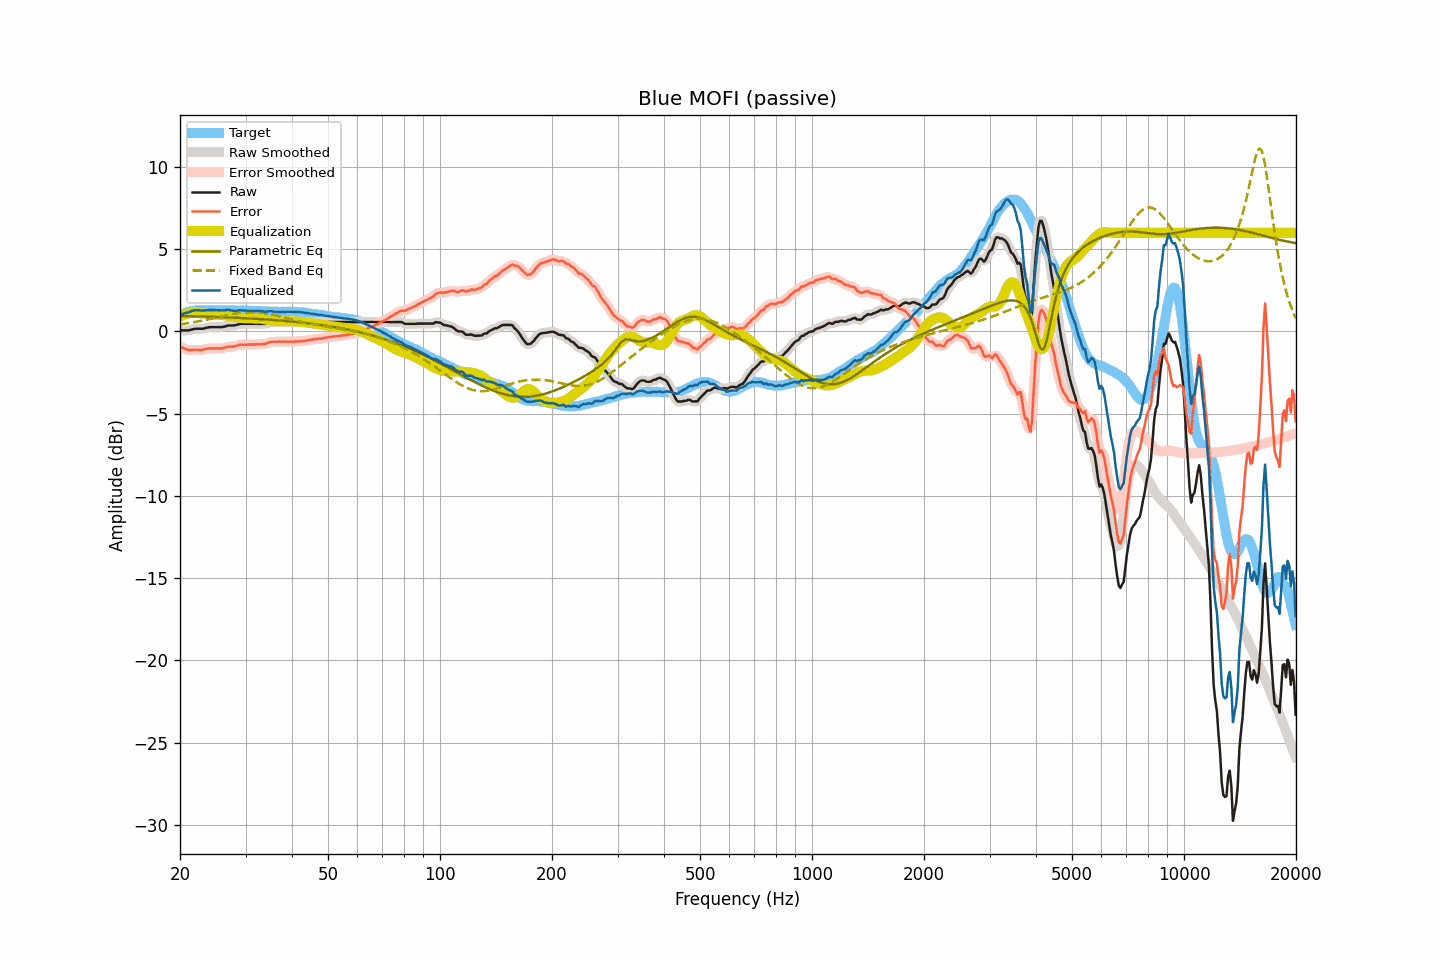

The data file committed next to this chart (first rows):
frequency, raw, smoothed, error, error_smoothed, equalization, parametric_eq, fixed_band_eq, equalized_raw, equalized_smoothed, target
20.00, 0.07, 0.07, -0.91, -0.91, 0.93, 0.94, 0.43, 0.99, 1.00, 0.98
20.20, 0.07, 0.06, -0.96, -0.96, 0.97, 0.94, 0.45, 1.04, 1.03, 1.03
20.40, 0.07, 0.06, -1.01, -1.01, 1.01, 0.94, 0.46, 1.07, 1.07, 1.08
20.61, 0.07, 0.06, -1.04, -1.05, 1.04, 0.94, 0.47, 1.11, 1.10, 1.10
20.81, 0.07, 0.06, -1.09, -1.09, 1.07, 0.93, 0.49, 1.13, 1.13, 1.15
21.02, 0.07, 0.07, -1.13, -1.12, 1.09, 0.93, 0.50, 1.16, 1.16, 1.19
21.23, 0.09, 0.08, -1.13, -1.13, 1.11, 0.93, 0.52, 1.20, 1.20, 1.21
21.44, 0.11, 0.11, -1.13, -1.13, 1.13, 0.93, 0.54, 1.23, 1.23, 1.23
21.66, 0.13, 0.13, -1.12, -1.12, 1.13, 0.93, 0.55, 1.27, 1.26, 1.25
21.87, 0.16, 0.15, -1.11, -1.11, 1.13, 0.92, 0.57, 1.29, 1.28, 1.26
22.09, 0.17, 0.16, -1.12, -1.12, 1.13, 0.92, 0.59, 1.30, 1.29, 1.28
22.31, 0.17, 0.17, -1.13, -1.12, 1.12, 0.92, 0.61, 1.29, 1.29, 1.29
22.54, 0.17, 0.16, -1.12, -1.13, 1.12, 0.91, 0.62, 1.28, 1.28, 1.29
22.76, 0.17, 0.16, -1.12, -1.12, 1.11, 0.91, 0.64, 1.27, 1.27, 1.29
22.99, 0.17, 0.17, -1.11, -1.11, 1.10, 0.91, 0.66, 1.26, 1.27, 1.28
23.22, 0.19, 0.19, -1.09, -1.09, 1.09, 0.91, 0.68, 1.27, 1.27, 1.28
23.45, 0.22, 0.21, -1.06, -1.07, 1.07, 0.90, 0.70, 1.29, 1.28, 1.28
23.69, 0.24, 0.24, -1.05, -1.05, 1.06, 0.90, 0.72, 1.29, 1.30, 1.29
23.92, 0.26, 0.25, -1.03, -1.04, 1.05, 0.90, 0.75, 1.30, 1.30, 1.29
24.16, 0.27, 0.26, -1.03, -1.03, 1.04, 0.89, 0.77, 1.30, 1.30, 1.29
24.40, 0.27, 0.27, -1.04, -1.03, 1.03, 0.89, 0.79, 1.30, 1.30, 1.30
24.65, 0.27, 0.27, -1.03, -1.03, 1.03, 0.89, 0.81, 1.30, 1.30, 1.29
24.89, 0.27, 0.27, -1.03, -1.03, 1.03, 0.88, 0.83, 1.30, 1.30, 1.29
25.14, 0.27, 0.27, -1.03, -1.03, 1.03, 0.88, 0.86, 1.30, 1.30, 1.29
25.39, 0.27, 0.26, -1.03, -1.03, 1.03, 0.88, 0.88, 1.29, 1.29, 1.30
25.65, 0.27, 0.26, -1.03, -1.03, 1.02, 0.87, 0.90, 1.28, 1.28, 1.30
25.91, 0.27, 0.27, -1.02, -1.02, 1.01, 0.87, 0.92, 1.27, 1.28, 1.29
26.16, 0.29, 0.28, -1.00, -1.00, 0.99, 0.86, 0.94, 1.28, 1.28, 1.29
26.43, 0.31, 0.31, -0.98, -0.98, 0.98, 0.86, 0.97, 1.29, 1.29, 1.29
26.69, 0.34, 0.34, -0.95, -0.95, 0.97, 0.86, 0.99, 1.30, 1.30, 1.28
26.96, 0.37, 0.36, -0.93, -0.94, 0.95, 0.85, 1.01, 1.32, 1.31, 1.29
27.23, 0.37, 0.37, -0.93, -0.93, 0.93, 0.85, 1.03, 1.30, 1.30, 1.29
27.50, 0.37, 0.37, -0.93, -0.92, 0.92, 0.84, 1.05, 1.28, 1.28, 1.29
27.77, 0.37, 0.37, -0.91, -0.91, 0.90, 0.84, 1.07, 1.26, 1.26, 1.28
28.05, 0.38, 0.38, -0.90, -0.90, 0.88, 0.84, 1.09, 1.25, 1.26, 1.28
28.33, 0.40, 0.40, -0.87, -0.87, 0.86, 0.83, 1.10, 1.26, 1.26, 1.27
28.62, 0.42, 0.43, -0.84, -0.84, 0.85, 0.83, 1.12, 1.27, 1.27, 1.26
28.90, 0.46, 0.45, -0.82, -0.82, 0.83, 0.82, 1.13, 1.29, 1.28, 1.27
29.19, 0.47, 0.46, -0.80, -0.81, 0.82, 0.82, 1.14, 1.29, 1.28, 1.26
29.48, 0.47, 0.47, -0.81, -0.80, 0.81, 0.81, 1.15, 1.28, 1.28, 1.28
29.78, 0.47, 0.47, -0.80, -0.81, 0.80, 0.81, 1.16, 1.27, 1.27, 1.27
30.08, 0.47, 0.47, -0.81, -0.81, 0.80, 0.80, 1.17, 1.26, 1.26, 1.28
30.38, 0.47, 0.47, -0.80, -0.80, 0.80, 0.80, 1.18, 1.26, 1.26, 1.26
30.68, 0.47, 0.47, -0.80, -0.80, 0.80, 0.79, 1.18, 1.26, 1.26, 1.26
30.99, 0.47, 0.47, -0.79, -0.79, 0.79, 0.79, 1.18, 1.26, 1.26, 1.26
31.30, 0.47, 0.47, -0.79, -0.79, 0.79, 0.78, 1.18, 1.26, 1.26, 1.26
31.61, 0.47, 0.47, -0.79, -0.79, 0.79, 0.78, 1.18, 1.26, 1.26, 1.26
31.93, 0.47, 0.47, -0.79, -0.79, 0.79, 0.77, 1.17, 1.25, 1.25, 1.25
32.24, 0.47, 0.47, -0.78, -0.78, 0.79, 0.76, 1.17, 1.25, 1.25, 1.24
32.57, 0.47, 0.47, -0.78, -0.78, 0.78, 0.76, 1.16, 1.25, 1.25, 1.25
32.89, 0.47, 0.47, -0.78, -0.78, 0.78, 0.75, 1.15, 1.24, 1.24, 1.25
33.22, 0.47, 0.46, -0.77, -0.77, 0.77, 0.75, 1.14, 1.23, 1.23, 1.23
33.55, 0.47, 0.46, -0.76, -0.76, 0.75, 0.74, 1.12, 1.22, 1.21, 1.23
33.89, 0.47, 0.47, -0.75, -0.75, 0.73, 0.73, 1.11, 1.20, 1.20, 1.22
34.23, 0.50, 0.50, -0.73, -0.72, 0.71, 0.73, 1.09, 1.21, 1.21, 1.22
34.57, 0.53, 0.53, -0.69, -0.69, 0.69, 0.72, 1.07, 1.22, 1.22, 1.21
34.92, 0.56, 0.56, -0.64, -0.65, 0.67, 0.71, 1.05, 1.23, 1.23, 1.21
35.27, 0.58, 0.57, -0.63, -0.63, 0.65, 0.71, 1.03, 1.23, 1.22, 1.20
35.62, 0.58, 0.58, -0.63, -0.62, 0.63, 0.70, 1.01, 1.21, 1.21, 1.20
35.97, 0.58, 0.58, -0.62, -0.62, 0.62, 0.69, 0.99, 1.20, 1.20, 1.20
... 635 more rows
